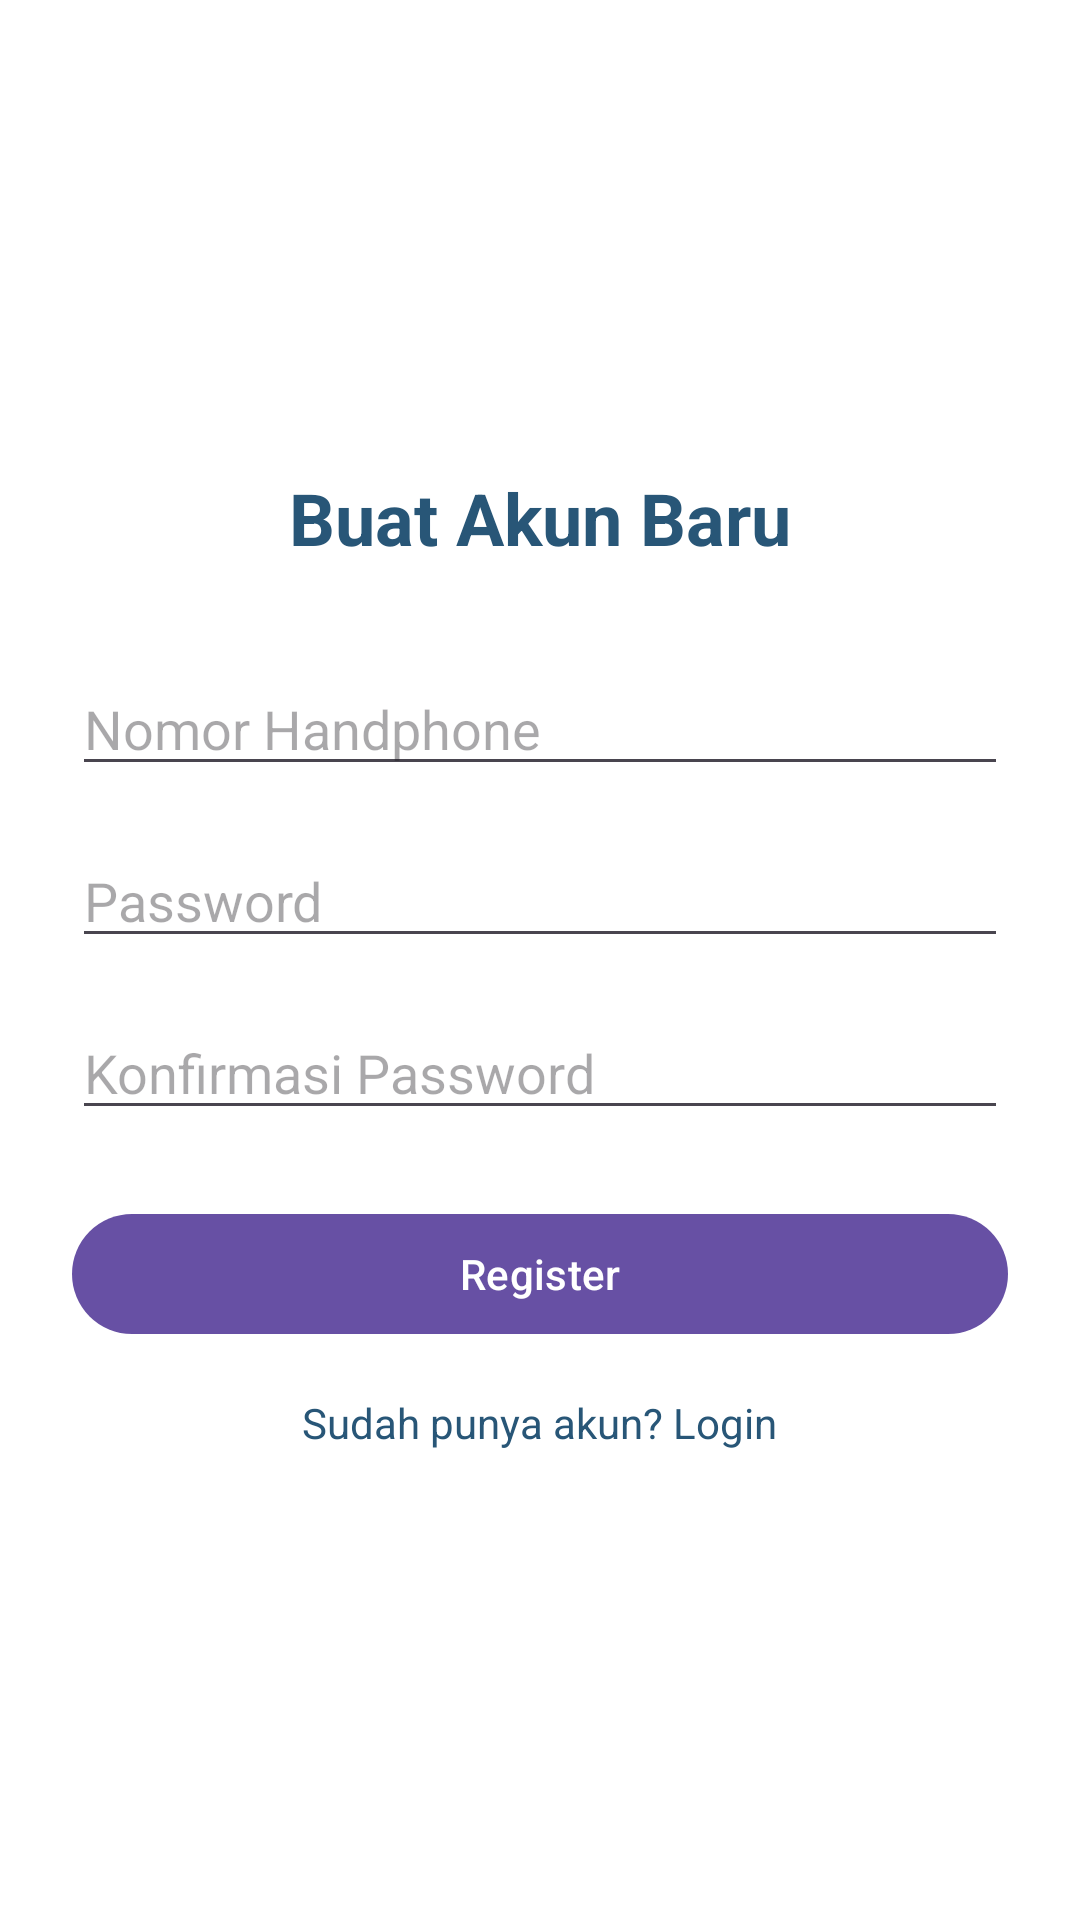

Layout XML and referenced resources for this Android screen:
<!-- AndroidManifest.xml: application theme Theme.Mispet -->
<!-- res/layout/activity_register.xml -->
<?xml version="1.0" encoding="utf-8"?>
<LinearLayout xmlns:android="http://schemas.android.com/apk/res/android"
    xmlns:tools="http://schemas.android.com/tools"
    android:layout_width="match_parent"
    android:layout_height="match_parent"
    android:background="@android:color/white"
    android:orientation="vertical"
    android:gravity="center"
    android:padding="24dp"
    tools:context=".RegisterActivity">

    <TextView
        android:layout_width="wrap_content"
        android:layout_height="wrap_content"
        android:text="Buat Akun Baru"
        android:textColor="@color/primary_blue_dark"
        android:textSize="24sp"
        android:textStyle="bold"
        android:layout_marginBottom="32dp"/>

    <EditText
        android:id="@+id/phone_edit_text_register"
        android:layout_width="match_parent"
        android:layout_height="wrap_content"
        android:hint="Nomor Handphone"
        android:inputType="phone"
        android:layout_marginBottom="16dp"/>

    <EditText
        android:id="@+id/password_edit_text_register"
        android:layout_width="match_parent"
        android:layout_height="wrap_content"
        android:hint="Password"
        android:inputType="textPassword"
        android:layout_marginBottom="16dp"/>

    <EditText
        android:id="@+id/confirm_password_edit_text_register"
        android:layout_width="match_parent"
        android:layout_height="wrap_content"
        android:hint="Konfirmasi Password"
        android:inputType="textPassword"
        android:layout_marginBottom="24dp"/>

    <Button
        android:id="@+id/register_button"
        android:layout_width="match_parent"
        android:layout_height="wrap_content"
        android:text="Register"/>

    <TextView
        android:id="@+id/login_text_from_register"
        android:layout_width="wrap_content"
        android:layout_height="wrap_content"
        android:text="Sudah punya akun? Login"
        android:layout_marginTop="16dp"
        android:textColor="@color/primary_blue_dark"/>

</LinearLayout>
<!-- resources referenced by this layout -->
<resources>
  <color name="primary_blue_dark">#285677</color>
  <style name="Theme.Mispet" parent="Base.Theme.Mispet" />
  <style name="Base.Theme.Mispet" parent="Theme.Material3.DayNight.NoActionBar">
          
          
      </style>
</resources>
